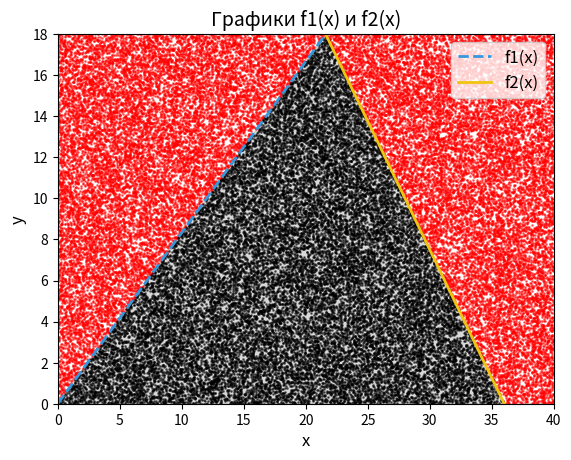

Recreate this plot in Python.
import numpy as np
import matplotlib.pyplot as plt
from scipy.integrate import quad
from scipy.optimize import fsolve

def calculate_functions(n):
    def f1(x):
        return (10 * x) / n

    def f2(x):
        return 10 * (x - 20) / (n - 20) + 20

    def dif(x):
        return f1(x) - f2(x)

    def dif1(x):
        return f1(x)

    def dif2(x):
        return f2(x)

    return f1, f2, dif, dif1, dif2

def calculate_intersection(f1, f2):
    init = 0
    inter_x = fsolve(lambda x: f1(x) - f2(x), init)[0]
    inter_y = f1(inter_x)
    return inter_x, inter_y

def calculate_rectangle_area(inter_y, inter_a, inter_b):
    return inter_y * 1/3 * abs(inter_a - inter_b)

def generate_random_points(a, b, N):
    x_random = np.random.uniform(a, b, N)
    y_random = np.random.uniform(0, 30, N)
    return x_random, y_random

def calculate_estimated_area(M, N, rectangle_area):
    return (M / N) * rectangle_area

def calculate_true_area(f1, f2, a, b):
    return quad(lambda x: f2(x) - f1(x), a, b)[0]

def calculate_errors(estimated_area, true_area):
    absolute_error = abs(estimated_area - true_area)
    relative_error = (absolute_error / true_area) * 100
    return absolute_error, relative_error

def plot_graph(f1, f2, x_values, y_f1, y_f2, inter_y):
    plt.plot(x_values, y_f1, label='f1(x)', color='#3498db', linewidth=2, linestyle='--')
    plt.plot(x_values, y_f2, label='f2(x)', color='#f1c40f', linewidth=2, linestyle='-')
    plt.fill_between(x_values, np.minimum(y_f1, y_f2), color='gray', alpha=0.3)
    plt.xlim(0, 40)
    plt.ylim(0, inter_y)
    plt.legend(loc='upper right', fontsize=12)
    plt.title("Графики f1(x) и f2(x)", fontsize=14)
    plt.xlabel('x', fontsize=12)
    plt.ylabel('y', fontsize=12)

def main():
    n = 12
    f1, f2, dif, dif1, dif2 = calculate_functions(n)
    inter_x, inter_y = calculate_intersection(f1, f2)
    inter_a = fsolve(dif1, 0)[0]
    inter_b = fsolve(dif2, 0)[0]
    rectangle_area = calculate_rectangle_area(inter_y, inter_a, inter_b)
    x_values = np.linspace(0, 40, 500)
    y_f1 = f1(x_values)
    y_f2 = f2(x_values)
    x_random, y_random = generate_random_points(0, 40, 100000)
    M = 0
    for i in range(100000):
        if f1(x_random[i]) > y_random[i] < f2(x_random[i]):
            M += 1
    estimated_area = calculate_estimated_area(M, 100000, rectangle_area)
    true_area = calculate_true_area(f1, f2, 0, 40)
    absolute_error, relative_error = calculate_errors(estimated_area, true_area)
    print(f"Приближённая площадь фигуры: {estimated_area:.4f}")
    print(f"Точная площадь фигуры: {true_area:.4f}")
    print(f"Абсолютная погрешность: {absolute_error:.4f}")
    print(f"Относительная погрешность: {relative_error:.2f}%")
    plot_graph(f1, f2, x_values, y_f1, y_f2, inter_y)
    inside_triangle = (y_random > np.minimum(f1(x_random), f2(x_random))) & (y_random < np.maximum(f1(x_random), f2(x_random)))
    plt.scatter(x_random[inside_triangle], y_random[inside_triangle], color='red', s=1, alpha=0.5)
    plt.scatter(x_random[~inside_triangle], y_random[~inside_triangle], color='black', s=1, alpha=0.5)
    plt.show()

if __name__ == "__main__":
    main()
